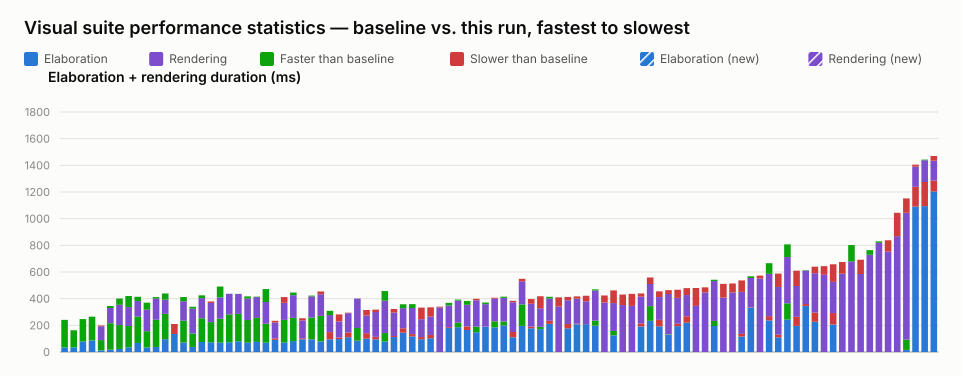

The table this chart was drawn from, first rows:
name, elaboration_unit, elaboration_baseline, elaboration_value, elaboration_delta_ms, elaboration_delta_pct, elaboration_is_new, rendering_unit, rendering_baseline, rendering_value, rendering_delta_ms, rendering_delta_pct, rendering_is_new, total_value
typing.visual.spec.ts › renders enum lit…, ms, 241, 34, -207, -85.89, false, , , , , , , 34
typing.visual.spec.ts › keeps user type …, ms, 163, 35, -128, -78.53, false, , , , , , , 35
typing.visual.spec.ts › renders parametr…, ms, 247, 79, -168, -68.02, false, , , , , , , 79
generate_regions.visual.spec.ts › select…, ms, 265, 87, -178, -67.17, false, , , , , , , 87
interface.visual.spec.ts › renders an in…, ms, 89, 12, -77, -86.52, false, ms, 104, 110, 6, 5.77, false, 122
interface.visual.spec.ts › renders inter…, ms, 216, 18, -198, -91.67, false, ms, 129, 114, -15, -11.63, false, 132
port_array.visual.spec.ts › stacked port…, ms, 202, 23, -179, -88.61, false, ms, 199, 152, -47, -23.62, false, 175
typing.visual.spec.ts › keeps struct wir…, ms, 195, 35, -160, -82.05, false, ms, 225, 142, -83, -36.89, false, 177
struct_passing.visual.spec.ts › renders …, ms, 266, 68, -198, -74.44, false, ms, 148, 116, -32, -21.62, false, 184
mixed_select_breakout.visual.spec.ts › r…, ms, 156, 34, -122, -78.21, false, ms, 214, 162, -52, -24.30, false, 196
typing.visual.spec.ts › renders enum typ…, ms, 242, 38, -204, -84.30, false, ms, 170, 159, -11, -6.47, false, 197
parameter.visual.spec.ts › renders modul…, ms, 286, 96, -190, -66.43, false, ms, 153, 107, -46, -30.07, false, 203
mux.visual.spec.ts › removes stale edge …, ms, 135, 210, 75, 55.56, false, , , , , , , 210
generate_regions.visual.spec.ts › marque…, ms, 235, 71, -164, -69.79, false, ms, 177, 146, -31, -17.51, false, 217
variable_bit_select.visual.spec.ts › ren…, ms, 139, 38, -101, -72.66, false, ms, 200, 186, -14, -7.00, false, 224
generate_regions.visual.spec.ts › resize…, ms, 253, 75, -178, -70.36, false, ms, 172, 151, -21, -12.21, false, 226
generate_regions.visual.spec.ts › resize…, ms, 224, 73, -151, -67.41, false, ms, 144, 155, 11, 7.64, false, 228
generate_regions.visual.spec.ts › render…, ms, 250, 70, -180, -72.00, false, ms, 241, 159, -82, -34.02, false, 229
generate_regions.visual.spec.ts › resize…, ms, 281, 73, -208, -74.02, false, ms, 156, 156, 0, 0.00, false, 229
interface.visual.spec.ts › renders inter…, ms, 286, 80, -206, -72.03, false, ms, 150, 149, -1, -0.67, false, 229
generate_regions.visual.spec.ts › auto-l…, ms, 240, 70, -170, -70.83, false, ms, 177, 161, -16, -9.04, false, 231
generate_regions.visual.spec.ts › resize…, ms, 256, 76, -180, -70.31, false, ms, 159, 156, -3, -1.89, false, 232
generate_regions.visual.spec.ts › render…, ms, 212, 70, -142, -66.98, false, ms, 260, 163, -97, -37.31, false, 233
mux.visual.spec.ts › renders a bus with …, ms, 91, 102, 11, 12.09, false, ms, 119, 132, 13, 10.92, false, 234
interface.visual.spec.ts › renders inter…, ms, 241, 71, -170, -70.54, false, ms, 128, 171, 43, 33.59, false, 242
generate_regions.visual.spec.ts › auto-l…, ms, 256, 82, -174, -67.97, false, ms, 190, 170, -20, -10.53, false, 252
mux.visual.spec.ts › renders a variable-…, ms, 95, 103, 8, 8.42, false, ms, 134, 150, 16, 11.94, false, 253
parameter.visual.spec.ts › stacks many i…, ms, 259, 95, -164, -63.32, false, ms, 164, 158, -6, -3.66, false, 253
parameter.visual.spec.ts › renders param…, ms, 271, 79, -192, -70.85, false, ms, 162, 183, 21, 12.96, false, 262
mux.visual.spec.ts › renders connected a…, ms, 95, 149, 54, 56.84, false, ms, 160, 128, -32, -20.00, false, 277
mux.visual.spec.ts › renders connected c…, ms, 97, 109, 12, 12.37, false, ms, 120, 173, 53, 44.17, false, 282
mux.visual.spec.ts › renders a packed st…, ms, 111, 147, 36, 32.43, false, ms, 144, 148, 4, 2.78, false, 295
inverter.visual.spec.ts › renders scalar…, ms, 180, 85, -95, -52.78, false, ms, 221, 221, 0, 0.00, false, 306
mux.visual.spec.ts › renders a bus with …, ms, 100, 141, 41, 41.00, false, ms, 133, 174, 41, 30.83, false, 315
bus_composition.visual.spec.ts › renders…, ms, 95, 114, 19, 20.00, false, ms, 186, 204, 18, 9.68, false, 318
variable_bit_select_complex.visual.spec.…, ms, 142, 79, -63, -44.37, false, ms, 315, 243, -72, -22.86, false, 322
bus_composition.visual.spec.ts › renders…, ms, 113, 120, 7, 6.19, false, ms, 176, 203, 27, 15.34, false, 323
mux.visual.spec.ts › renders a ternary e…, ms, 145, 178, 33, 22.76, false, ms, 180, 151, -29, -16.11, false, 329
bus_composition.visual.spec.ts › renders…, ms, 117, 134, 17, 14.53, false, ms, 225, 196, -29, -12.89, false, 330
mux.visual.spec.ts › renders a bus with …, ms, 96, 112, 16, 16.67, false, ms, 134, 221, 87, 64.93, false, 333
mux.visual.spec.ts › renders cascaded ar…, ms, 103, 128, 25, 24.27, false, ms, 137, 207, 70, 51.09, false, 335
mux.visual.spec.ts › renders cut labels …, , , , , , , ms, 333, 340, 7, 2.10, false, 340
mux.visual.spec.ts › renders a register …, ms, 181, 187, 6, 3.31, false, ms, 182, 162, -20, -10.99, false, 349
mux.visual.spec.ts › renders a mux node …, ms, 220, 186, -34, -15.45, false, ms, 173, 166, -7, -4.05, false, 352
mux.visual.spec.ts › renders a register …, ms, 165, 192, 27, 16.36, false, ms, 191, 162, -29, -15.18, false, 354
bus_composition.visual.spec.ts › renders…, ms, 190, 148, -42, -22.11, false, ms, 198, 209, 11, 5.56, false, 357
mux.visual.spec.ts › renders a register …, ms, 189, 190, 1, 0.53, false, ms, 181, 169, -12, -6.63, false, 359
mux.visual.spec.ts › renders a connected…, ms, 230, 185, -45, -19.57, false, ms, 170, 177, 7, 4.12, false, 362
mux.visual.spec.ts › renders muxes with …, ms, 229, 199, -30, -13.10, false, ms, 186, 177, -9, -4.84, false, 376
bus_composition.visual.spec.ts › renders…, ms, 110, 150, 40, 36.36, false, ms, 223, 234, 11, 4.93, false, 384
interface.visual.spec.ts › renders multi…, ms, 357, 196, -161, -45.10, false, ms, 173, 192, 19, 10.98, false, 388
mux.visual.spec.ts › renders selected st…, ms, 178, 190, 12, 6.74, false, ms, 172, 207, 35, 20.35, false, 397
mux.visual.spec.ts › renders an array in…, ms, 189, 171, -18, -9.52, false, ms, 139, 229, 90, 64.75, false, 400
mux.visual.spec.ts › renders long mux si…, ms, 211, 234, 23, 10.90, false, ms, 180, 167, -13, -7.22, false, 401
mux.visual.spec.ts › renders junction do…, , , , , , , ms, 342, 410, 68, 19.88, false, 410
mux.visual.spec.ts › renders a scalar wr…, ms, 178, 210, 32, 17.98, false, ms, 178, 203, 25, 14.04, false, 413
mux.visual.spec.ts › renders a full-rang…, ms, 208, 212, 4, 1.92, false, ms, 188, 205, 17, 9.04, false, 417
mux.visual.spec.ts › renders a full-rang…, ms, 209, 210, 1, 0.48, false, ms, 170, 212, 42, 24.71, false, 422
mux.visual.spec.ts › renders a clock-ena…, ms, 236, 198, -38, -16.10, false, ms, 234, 225, -9, -3.85, false, 423
mux.visual.spec.ts › renders cut labels …, , , , , , , ms, 372, 424, 52, 13.98, false, 424
... 36 more rows
